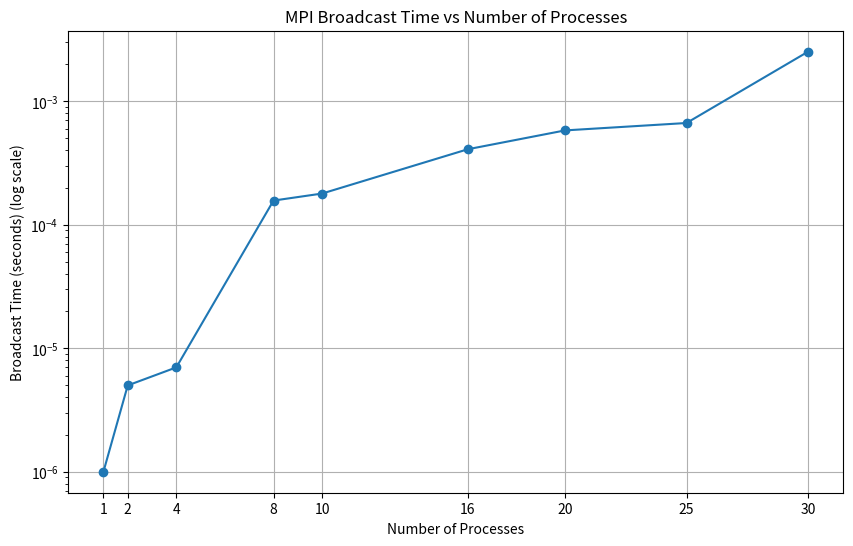

Source code (Python):
import matplotlib.pyplot as plt

# Data extracted from your output
processes = [1, 2, 4, 8, 10, 16, 20, 25, 30]
broadcast_times = [0.000001, 0.000005, 0.000007, 0.000157, 0.000179, 0.000409, 0.000581, 0.000667, 0.002520]

# Create a plot
plt.figure(figsize=(10, 6))
plt.plot(processes, broadcast_times, marker='o')

# Set the scale for the y-axis to logarithmic for better visibility
plt.yscale('log')

# Add title and labels
plt.title('MPI Broadcast Time vs Number of Processes')
plt.xlabel('Number of Processes')
plt.ylabel('Broadcast Time (seconds) (log scale)')
plt.grid()

# Show the plot
plt.xticks(processes)  # Set x ticks to be the number of processes

# Save the plot as a PNG file
plt.savefig('plot.png', dpi=300, bbox_inches='tight')  # Save the figure with specified resolution and tight bounding box

# Optionally, you can also show the plot if you want to see it
plt.show()
